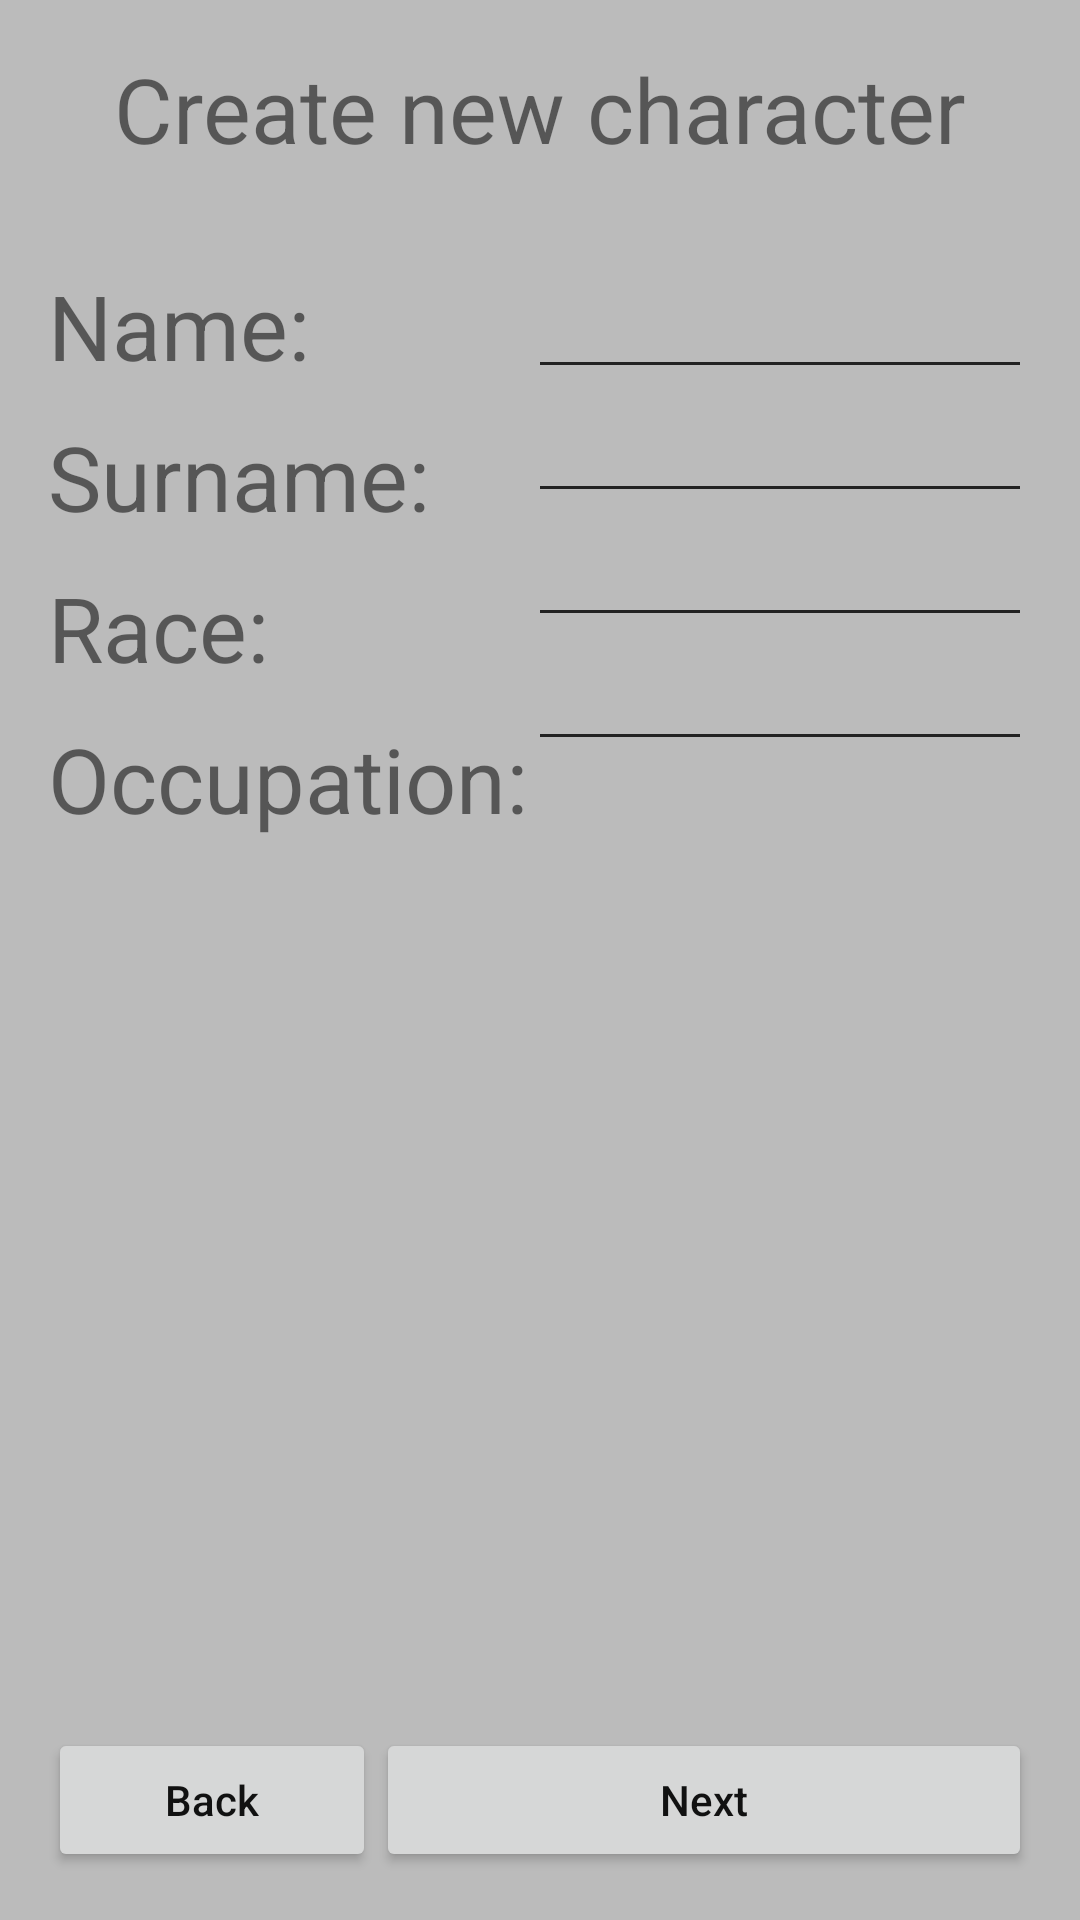

Reconstruct the res/layout file that produces this screen, plus the resources it refers to.
<!-- AndroidManifest.xml: application theme AppTheme -->
<!-- res/layout/activity_add_character.xml -->
<?xml version="1.0" encoding="utf-8"?>
<RelativeLayout xmlns:android="http://schemas.android.com/apk/res/android"
    xmlns:tools="http://schemas.android.com/tools"
    android:layout_width="match_parent"
    android:layout_height="match_parent"
    android:paddingBottom="@dimen/activity_vertical_margin"
    android:paddingLeft="@dimen/activity_horizontal_margin"
    android:paddingRight="@dimen/activity_horizontal_margin"
    android:paddingTop="@dimen/activity_vertical_margin"
    tools:context="com.digitalpanandpaper.www.digitalpanandpaper_adventuremanager.AddCharacterActivity">
    <LinearLayout
        android:orientation="vertical"
        android:layout_width="match_parent"
        android:layout_height="match_parent"
        >
        <TextView
            android:id="@+id/title"
            android:layout_width="match_parent"
            android:layout_height="wrap_content"
            android:text="@string/New_character_title"
            android:gravity="center|top"
            android:textSize="30sp"
            android:layout_weight="0.2"
            />
        <LinearLayout
            android:orientation="horizontal"
            android:layout_width="match_parent"
            android:layout_height="wrap_content"
            android:layout_weight="1"
            >



            <LinearLayout
                android:orientation="vertical"
                android:layout_width="wrap_content"
                android:layout_height="match_parent"
                >
                <TextView
                    android:layout_width="match_parent"
                    android:layout_height="wrap_content"
                    android:text="@string/name_label"
                    android:textSize="30sp"
                    android:layout_marginBottom="10sp"
                    />
                <TextView
                    android:layout_width="match_parent"
                    android:layout_height="wrap_content"
                    android:text="@string/surName_label"
                    android:textSize="30sp"
                    android:layout_marginBottom="10sp"/>
                <TextView
                    android:layout_width="match_parent"
                    android:layout_height="wrap_content"
                    android:text="@string/Race_label"
                    android:textSize="30sp"
                    android:layout_marginBottom="10sp"/>
                <TextView
                    android:layout_width="match_parent"
                    android:layout_height="wrap_content"
                    android:text="@string/Occupation_label"
                    android:textSize="30sp"
                    android:layout_marginBottom="10sp"/>
            </LinearLayout>

            <LinearLayout
                android:orientation="vertical"
                android:layout_width="match_parent"
                android:layout_height="wrap_content">
                <EditText
                    android:id="@+id/newCharName"
                    android:layout_width="match_parent"
                    android:layout_height="wrap_content"

                    />
                <EditText
                    android:id="@+id/newCharSurname"
                    android:layout_width="match_parent"
                    android:layout_height="wrap_content"

                    />
                <EditText
                    android:id="@+id/newCharRace"
                    android:layout_width="match_parent"
                    android:layout_height="wrap_content"

                    />
                <EditText
                    android:id="@+id/newCharOccupation"
                    android:layout_width="match_parent"
                    android:layout_height="wrap_content"

                    />
            </LinearLayout>

        </LinearLayout>
        <TextView
            android:id="@+id/errorMessage"
            android:layout_width="wrap_content"
            android:layout_height="wrap_content"
            android:text="@string/PlaceHolder_label"
            android:layout_gravity="center"
            android:textSize="30sp"
            android:textColor="@color/Error"
            android:visibility="gone"
            />
    <LinearLayout
        android:orientation="horizontal"
        android:layout_width="match_parent"
        android:layout_height="wrap_content"
        android:layout_weight="1"
        android:layout_gravity="bottom|center"
        >

        <Button
            android:id="@+id/backButton"
            android:layout_width="match_parent"
            android:layout_height="wrap_content"
            android:text="@string/button_back"
            android:layout_weight="2"
            android:layout_gravity="bottom"/>
        <Button
            android:id="@+id/nextButton"
            android:layout_width="match_parent"
            android:layout_height="wrap_content"
            android:text="@string/button_next"
            android:layout_weight="1"
            android:layout_gravity="bottom"/>
        </LinearLayout>
    </LinearLayout>
</RelativeLayout>
<!-- resources referenced by this layout -->
<resources>
  <color name="Error">#ffff0000</color>
  <dimen name="activity_horizontal_margin">16dp</dimen>
  <dimen name="activity_vertical_margin">16dp</dimen>
  <string name="New_character_title">Create new character</string>
  <string name="Occupation_label">Occupation: </string>
  <string name="PlaceHolder_label">.....Place holder.....</string>
  <string name="Race_label">Race: </string>
  <string name="button_back">Back</string>
  <string name="button_next">Next</string>
  <string name="name_label">Name: </string>
  <string name="surName_label">Surname: </string>
  <style name="AppTheme" parent="Theme.AppCompat.Light.DarkActionBar">
          
          <item name="colorPrimary">@color/colorPrimary</item>
          <item name="colorPrimaryDark">@color/colorPrimaryDark</item>
          <item name="colorAccent">@color/colorAccent</item>
          <item name="android:colorBackground">@color/Background</item>
          <item name="android:textAllCaps">false</item>
          <item name="android:textColorPrimary">@color/BlackText</item>
          <item name="android:textColorSecondary">@color/GrayText</item>
  
      </style>
  <color name="colorPrimary">#666677</color>
  <color name="colorPrimaryDark">#333333</color>
  <color name="colorAccent">#eeeeee</color>
  <color name="Background">#bbbbbb</color>
  <color name="BlackText">#111111</color>
  <color name="GrayText">#222222</color>
</resources>
